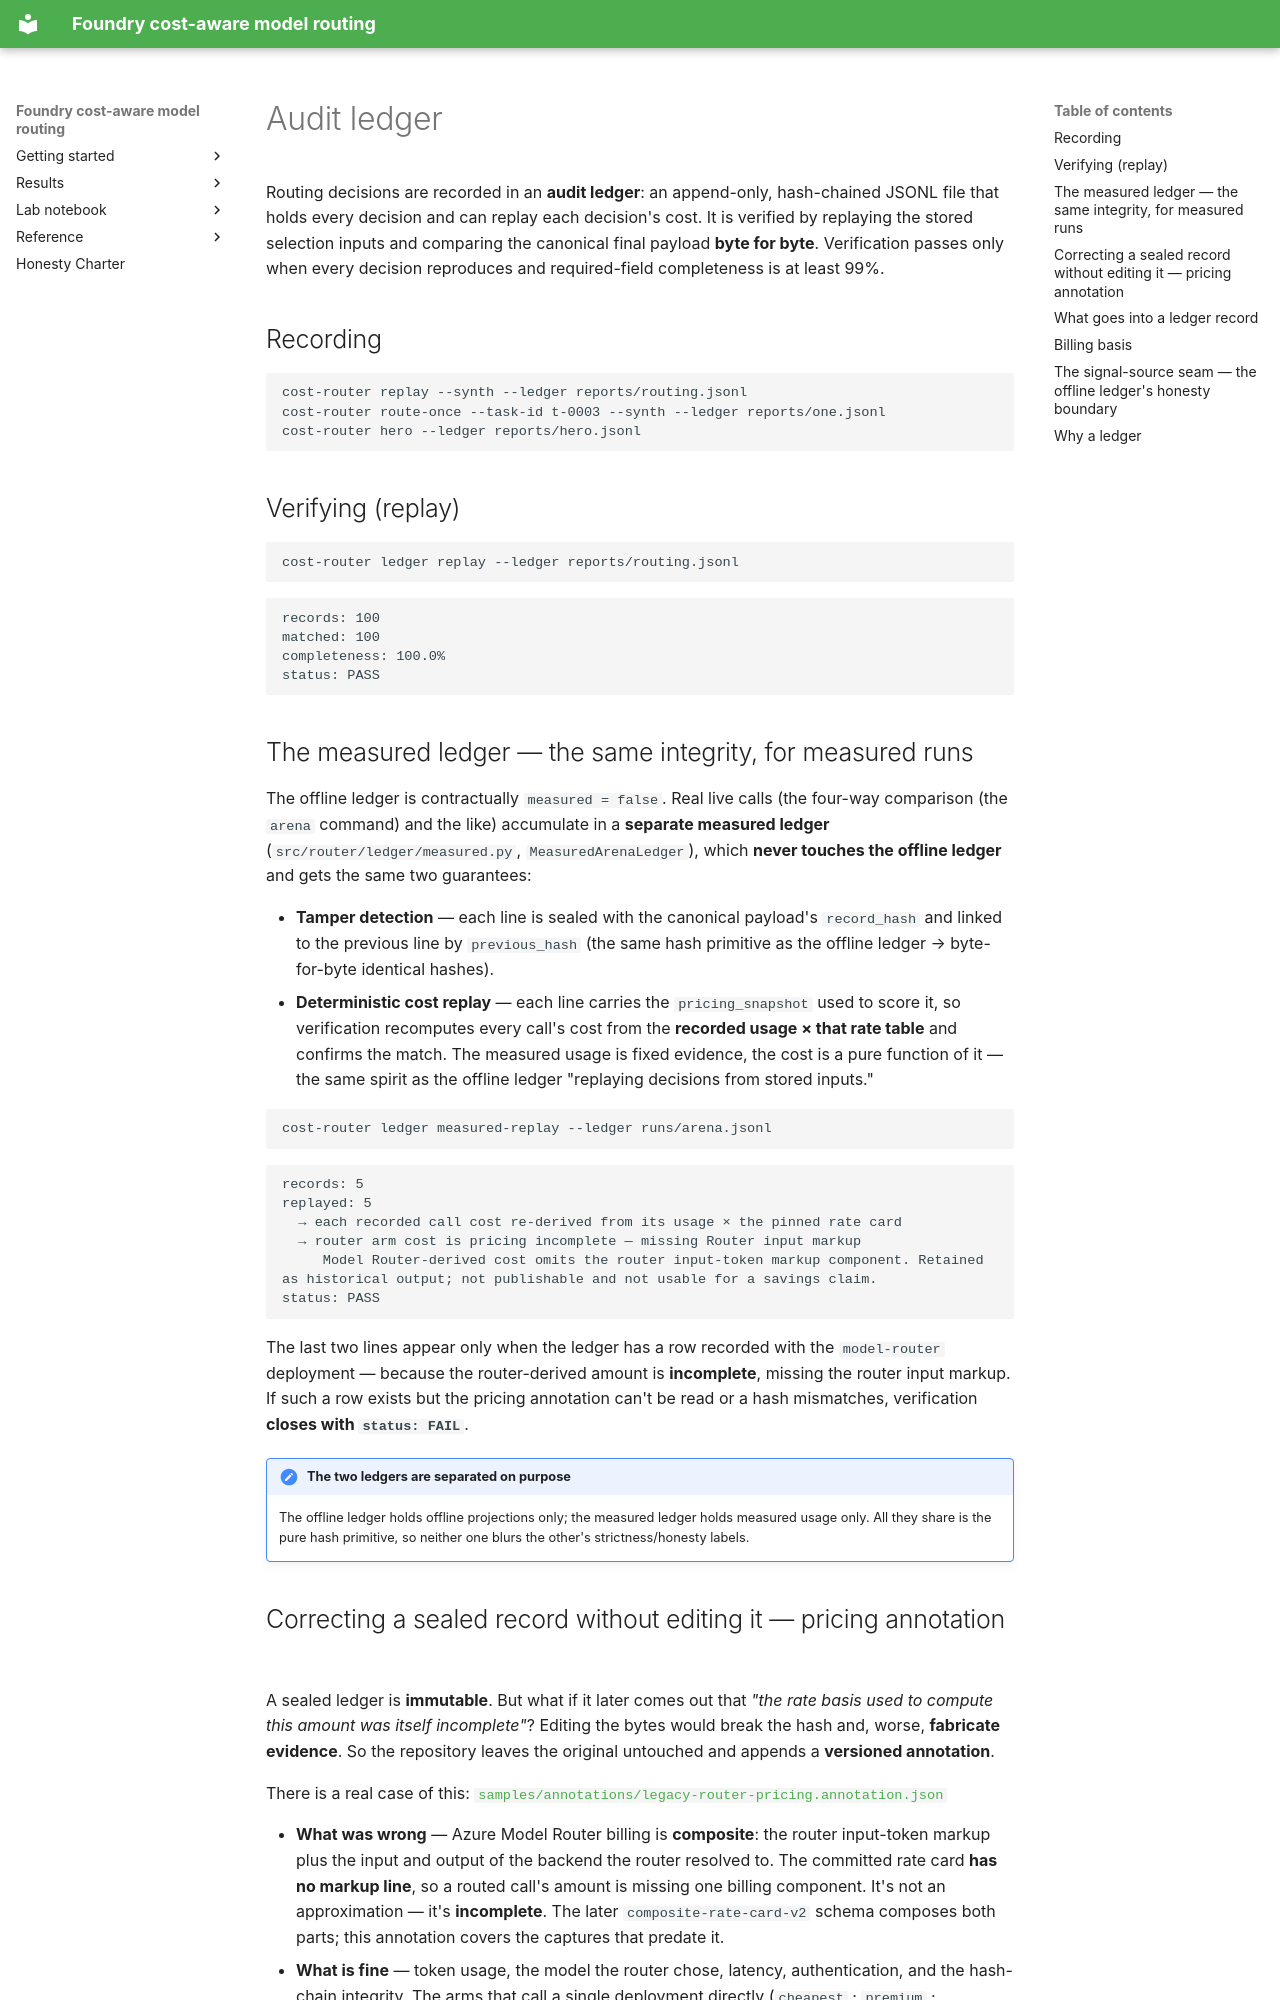

repository: hyeonsangjeon/foundry-cost-aware-model-routing · page: en/manual/ledger/index.html · generator: mkdocs

# Audit ledger

Routing decisions are recorded in an **audit ledger**: an append-only, hash-chained JSONL
file that holds every decision and can replay each decision's cost. It is verified
by replaying the stored selection inputs and comparing the canonical final payload **byte for
byte**. Verification passes only when every decision reproduces and required-field completeness
is at least 99%.

## Recording

```bash
cost-router replay --synth --ledger reports/routing.jsonl
cost-router route-once --task-id t-0003 --synth --ledger reports/one.jsonl
cost-router hero --ledger reports/hero.jsonl
```

## Verifying (replay)

```bash
cost-router ledger replay --ledger reports/routing.jsonl
```

```text
records: 100
matched: 100
completeness: 100.0%
status: PASS
```

## The measured ledger — the same integrity, for measured runs

The offline ledger is contractually `measured = false`. Real live calls (the four-way comparison (the `arena` command) and
the like) accumulate in a **separate measured ledger** (`src/router/ledger/measured.py`,
`MeasuredArenaLedger`), which **never touches the offline ledger** and gets the same two
guarantees:

- **Tamper detection** — each line is sealed with the canonical payload's `record_hash` and
  linked to the previous line by `previous_hash` (the same hash primitive as the offline ledger
  → byte-for-byte identical hashes).
- **Deterministic cost replay** — each line carries the `pricing_snapshot` used to score it, so
  verification recomputes every call's cost from the **recorded usage × that rate table** and
  confirms the match. The measured usage is fixed evidence, the cost is a pure function of it —
  the same spirit as the offline ledger "replaying decisions from stored inputs."

```bash
cost-router ledger measured-replay --ledger runs/arena.jsonl
```

```text
records: 5
replayed: 5
  → each recorded call cost re-derived from its usage × the pinned rate card
  → router arm cost is pricing incomplete — missing Router input markup
     Model Router-derived cost omits the router input-token markup component. Retained as historical output; not publishable and not usable for a savings claim.
status: PASS
```

The last two lines appear only when the ledger has a row recorded with the `model-router`
deployment — because the router-derived amount is **incomplete**, missing the router input
markup. If such a row exists but the pricing annotation can't be read or a hash mismatches,
verification **closes with `status: FAIL`**.

!!! note "The two ledgers are separated on purpose"
    The offline ledger holds offline projections only; the measured ledger holds measured usage
    only. All they share is the pure hash primitive, so neither one blurs the other's
    strictness/honesty labels.
